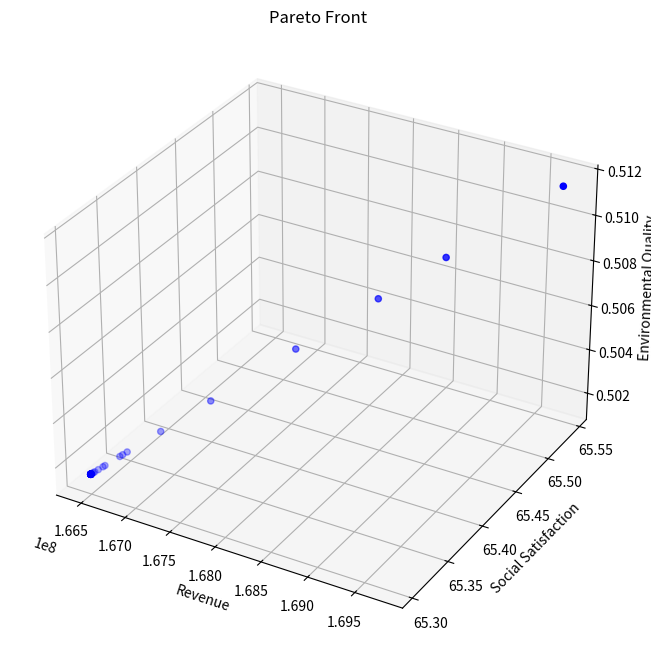

The matplotlib source for this figure:
from typing import List, Tuple

import matplotlib.pyplot as plt
import numpy as np
from mpl_toolkits.mplot3d import Axes3D


class TourismOptimization:
    def __init__(self):
        # 模型系数
        self.k1 = 0.4  # 环保投资效率系数
        self.k2 = 0.3  # 碳排放影响系数
        self.k3 = 0.3  # 自然恢复系数
        self.k4 = 0.15  # 基础设施发展系数
        self.k5 = 0.3  # 基础设施投资系数
        self.k6 = 0.25  # 环保投资系数

        # 社会满意度参数
        self.a1 = -1.975284171471327e-11  # 游客数量对居民满意度的影响系数
        self.a2 = 4.772497706879391e-05  # 旅游税对游客满意度的影响系数
        self.a3 = 0.015  # 消费水平对游客满意度的影响系数
        self.b1 = 39.266042633247565  # 居民基础满意度
        self.b2 = 60  # 游客基础满意度

        # 约束条件上限
        self.Nt_max = 5000000  # 最大游客数量
        self.tau_max = 10  # 最大旅游税
        self.Pt = 200  # 固定游客消费为常数
        self.Pt_max = 200  # 更新最大游客消费为固定值
        self.CO2_max = 8000000  # 最大碳排放量
        self.E = 0  # 最小环境质量指数

        # 其他参数
        self.CO2p = 9.38  # 人均碳排放量

        # 系统动态参数
        self.dt = 0.1  # 时间步长

        # 新增参数
        self.Cwater = 18900000  # 水资源容量
        self.Cwaste = 2549110  # 废物处理容量
        self.a4 = 0.01  # 游客数量对游客满意度的影响系数
        self.b3 = 10  # 废物处理基准增长率

    def calculate_revenue(self, x: np.ndarray) -> float:
        """计算总收入"""
        Nt, tau_t = x
        return self.Pt * Nt  # 使用固定的Pt值

    def calculate_social_satisfaction(self, x: np.ndarray) -> float:
        """计算社会满意度，确保满意度在0-100范围内"""
        Nt, tau_t = x

        # 居民满意度包含二次项
        S_residents = self.a1 * Nt * Nt + self.a2 * Nt + self.b1
        # 限制居民满意度在0-100范围内
        S_residents = np.clip(S_residents, 0, 100)

        # 游客满意度
        # S_tourists = self.a3 * self.Pt + self.a4 * Nt + self.b2
        # 限制游客满意度在0-100范围内
        # S_tourists = np.clip(S_tourists, 0, 100)

        # 加权平均
        return S_residents

    def calculate_environmental_quality(self, x: np.ndarray) -> float:
        """计算环境质量指数"""
        Nt, tau_t = x
        return (
            self.k1 * self.CO2p * Nt / self.CO2_max
            + self.k2 * Nt / self.Cwaste
            + self.k3 * Nt / self.Cwater
        )

    # def calculate_dCwaste_dt(self, x: np.ndarray) -> float:
    #     """计算废物处理容量的变化率 dCwaste/dt"""
    #     Nt, tau_t = x
    #     Pb = self.k5 * tau_t * Nt  # 基础设施投资
    #     return self.k4 * Pb + self.b3

    def constraints(self, x: np.ndarray) -> List[float]:
        """检查所有约束条件"""
        Nt, tau_t = x
        return [
            self.Nt_max - Nt,  # 游客数量上限约束
            self.tau_max - tau_t,  # 旅游税上限约束
            self.CO2_max - Nt * self.CO2p,  # 碳排放约束
            self.a1 * Nt * Nt + self.a2 * Nt + self.b1 - 60,  # 居民满意度最低要求
            Nt,  # 游客数量非负
            tau_t,  # 旅游税非负
        ]

    def is_feasible(self, x: np.ndarray) -> bool:
        """检查解是否满足所有约束条件"""
        return all(c >= 0 for c in self.constraints(x))

    def dominates(
        self, obj1: Tuple[float, float, float], obj2: Tuple[float, float, float]
    ) -> bool:
        """检查obj1是否支配obj2"""
        return all(o1 >= o2 for o1, o2 in zip(obj1, obj2)) and any(
            o1 > o2 for o1, o2 in zip(obj1, obj2)
        )

    def crossover_and_mutate(
        self, parent1: np.ndarray, parent2: np.ndarray
    ) -> np.ndarray:
        """进行交叉和变异操作"""
        # 算术交叉
        alpha = np.random.random()
        child = alpha * parent1 + (1 - alpha) * parent2

        # 变异
        mutation_rate = 0.1
        if np.random.random() < mutation_rate:
            mutation_strength = 0.1
            child += np.random.normal(0, mutation_strength, size=2)

        # 确保在约束范围内
        child[0] = np.clip(child[0], 0, self.Nt_max)
        child[1] = np.clip(child[1], 0, self.tau_max)

        return child

    def pareto_optimization(
        self, population_size: int = 100, generations: int = 50
    ) -> List[np.ndarray]:
        """执行帕累托优化"""
        # 初始化种群
        population = []
        while len(population) < population_size:
            x = np.array(
                [
                    np.random.uniform(0, self.Nt_max),
                    np.random.uniform(0, self.tau_max),
                ]
            )
            if self.is_feasible(x):
                population.append(x)

        pareto_front = []
        for generation in range(generations):
            # 评估当前种群的目标函数值
            objectives = []
            for solution in population:
                if self.is_feasible(solution):
                    obj1 = self.calculate_revenue(solution)
                    obj2 = self.calculate_social_satisfaction(solution)
                    obj3 = self.calculate_environmental_quality(solution)
                    objectives.append((obj1, obj2, obj3))
                else:
                    objectives.append((-np.inf, -np.inf, -np.inf))

            # 更新帕累托前沿
            for i, solution in enumerate(population):
                if not self.is_feasible(solution):
                    continue
                dominated = False
                for j, other_solution in enumerate(population):
                    if (
                        i != j
                        and self.is_feasible(other_solution)
                        and self.dominates(objectives[j], objectives[i])
                    ):
                        dominated = True
                        break
                if not dominated:
                    pareto_front.append(solution)

            # 生成新种群
            new_population = []
            while len(new_population) < population_size:
                # 锦标赛选择
                tournament = np.random.choice(len(population), 2, replace=False)
                if objectives[tournament[0]][0] > objectives[tournament[1]][0]:
                    parent1 = population[tournament[0]]
                else:
                    parent1 = population[tournament[1]]

                tournament = np.random.choice(len(population), 2, replace=False)
                if objectives[tournament[0]][1] > objectives[tournament[1]][1]:
                    parent2 = population[tournament[0]]
                else:
                    parent2 = population[tournament[1]]

                # 交叉和变异
                child = self.crossover_and_mutate(parent1, parent2)
                if self.is_feasible(child):
                    new_population.append(child)

            population = new_population

        # 移除重复解
        pareto_front = np.unique(pareto_front, axis=0)
        return pareto_front

    def simulate_system(self, x: np.ndarray, time_steps: int = 10) -> List[dict]:
        """模拟系统动态变化"""
        history = []
        current_x = x.copy()
        current_Cwaste = self.Cwaste

        for t in range(time_steps):
            # 直接计算环境质量，而不是通过变化率
            current_E = self.calculate_environmental_quality(current_x)

            state = {
                "t": t * self.dt,
                "Nt": current_x[0],
                "tau_t": current_x[1],
                "Pt": self.Pt,
                "E": current_E,
                "Cwaste": current_Cwaste,
                "Revenue": self.calculate_revenue(current_x),
                "Satisfaction": self.calculate_social_satisfaction(current_x),
            }
            history.append(state)

            # 计算其他状态变量的变化率
            dCwaste = self.calculate_dCwaste_dt(current_x) * self.dt

            # 更新状态变量
            current_Cwaste += dCwaste

        return history

    def visualize_pareto_front(self, pareto_front: List[np.ndarray]):
        """可视化帕累托前沿"""
        if len(pareto_front) == 0:
            print("No feasible solutions found!")
            return

        objectives = np.array(
            [
                [
                    self.calculate_revenue(x),
                    self.calculate_social_satisfaction(x),
                    self.calculate_environmental_quality(x),
                ]
                for x in pareto_front
            ]
        )

        fig = plt.figure(figsize=(12, 8))
        ax = fig.add_subplot(111, projection="3d")

        scatter = ax.scatter(
            objectives[:, 0], objectives[:, 1], objectives[:, 2], c="b", marker="o"
        )

        ax.set_xlabel("Revenue")
        ax.set_ylabel("Social Satisfaction")
        ax.set_zlabel("Environmental Quality")
        ax.set_title("Pareto Front")

        plt.show()

    def plot_simulation_results(self, history: List[dict]):
        """绘制模拟结果"""
        t = [state["t"] for state in history]
        Nt = [state["Nt"] for state in history]
        E = [state["E"] for state in history]
        Cwaste = [state["Cwaste"] for state in history]  # 新增废物处理容量数据
        Revenue = [state["Revenue"] for state in history]
        Satisfaction = [state["Satisfaction"] for state in history]

        fig, axes = plt.subplots(3, 2, figsize=(15, 15))  # 增加图表数量

        # 游客数量变化
        axes[0, 0].plot(t, Nt)
        axes[0, 0].set_title("Tourist Numbers")
        axes[0, 0].set_xlabel("Time")
        axes[0, 0].set_ylabel("Nt")

        # 环境质量变化
        axes[0, 1].plot(t, E)
        axes[0, 1].set_title("Environmental Quality")
        axes[0, 1].set_xlabel("Time")
        axes[0, 1].set_ylabel("E")

        # 废物处理容量变化
        axes[2, 0].plot(t, Cwaste)
        axes[2, 0].set_title("Waste Treatment Capacity")
        axes[2, 0].set_xlabel("Time")
        axes[2, 0].set_ylabel("Cwaste")

        # 收入和满意度变化
        ax2 = axes[1, 1].twinx()
        (l1,) = axes[1, 1].plot(t, Revenue, "b-", label="Revenue")
        (l2,) = ax2.plot(t, Satisfaction, "r-", label="Satisfaction")
        axes[1, 1].set_xlabel("Time")
        axes[1, 1].set_ylabel("Revenue", color="b")
        ax2.set_ylabel("Satisfaction", color="r")
        axes[1, 1].legend(handles=[l1, l2])

        plt.tight_layout()
        plt.show()


def main():
    # Set random seed for reproducibility
    np.random.seed(42)

    # Create optimizer instance
    optimizer = TourismOptimization()

    # Execute Pareto optimization
    print("Performing Pareto optimization...")
    pareto_front = optimizer.pareto_optimization(population_size=100, generations=50)

    # Visualize Pareto front
    print(f"Found {len(pareto_front)} Pareto optimal solutions")
    optimizer.visualize_pareto_front(pareto_front)

    # Print all Pareto optimal solutions
    print("\nAll Pareto optimal solutions:")
    for i, solution in enumerate(pareto_front, 1):
        print(f"\nSolution {i}:")
        print(f"Tourist Numbers: {solution[0]:.0f}")
        print(f"Tourism Tax: {solution[1]:.2f}")
        print(f"Tourist Consumption: {optimizer.Pt:.2f}")  # 使用固定的Pt值
        print(f"Expected Revenue: {optimizer.calculate_revenue(solution):.2f}")
        print(
            f"Social Satisfaction: {optimizer.calculate_social_satisfaction(solution):.2f}"
        )
        print(
            f"Environmental Quality: {optimizer.calculate_environmental_quality(solution):.2f}"
        )

    # Select an example solution for system dynamics simulation
    # if len(pareto_front) > 0:
    #     # Choose the solution with highest revenue as example
    #     example_solution = max(
    #         pareto_front, key=lambda x: optimizer.calculate_revenue(x)
    #     )

    #     print("\nSelected example solution (highest revenue):")
    #     print(f"Tourist Numbers: {example_solution[0]:.0f}")
    #     print(f"Tourism Tax: {example_solution[1]:.2f}")
    #     print(f"Tourist Consumption: {example_solution[2]:.2f}")
    #     print(f"Expected Revenue: {optimizer.calculate_revenue(example_solution):.2f}")
    #     print(
    #         f"Social Satisfaction: {optimizer.calculate_social_satisfaction(example_solution):.2f}"
    #     )
    #     print(
    #         f"Environmental Quality: {optimizer.calculate_environmental_quality(example_solution):.2f}"
    #     )

    #     # Simulate system dynamics
    #     # print("\nSimulating system dynamics...")
    #     history = optimizer.simulate_system(example_solution, time_steps=50)

    #     # Visualize simulation results
    #     # optimizer.plot_simulation_results(history)
    # else:
    #     print("No feasible solutions found!")


if __name__ == "__main__":
    main()
